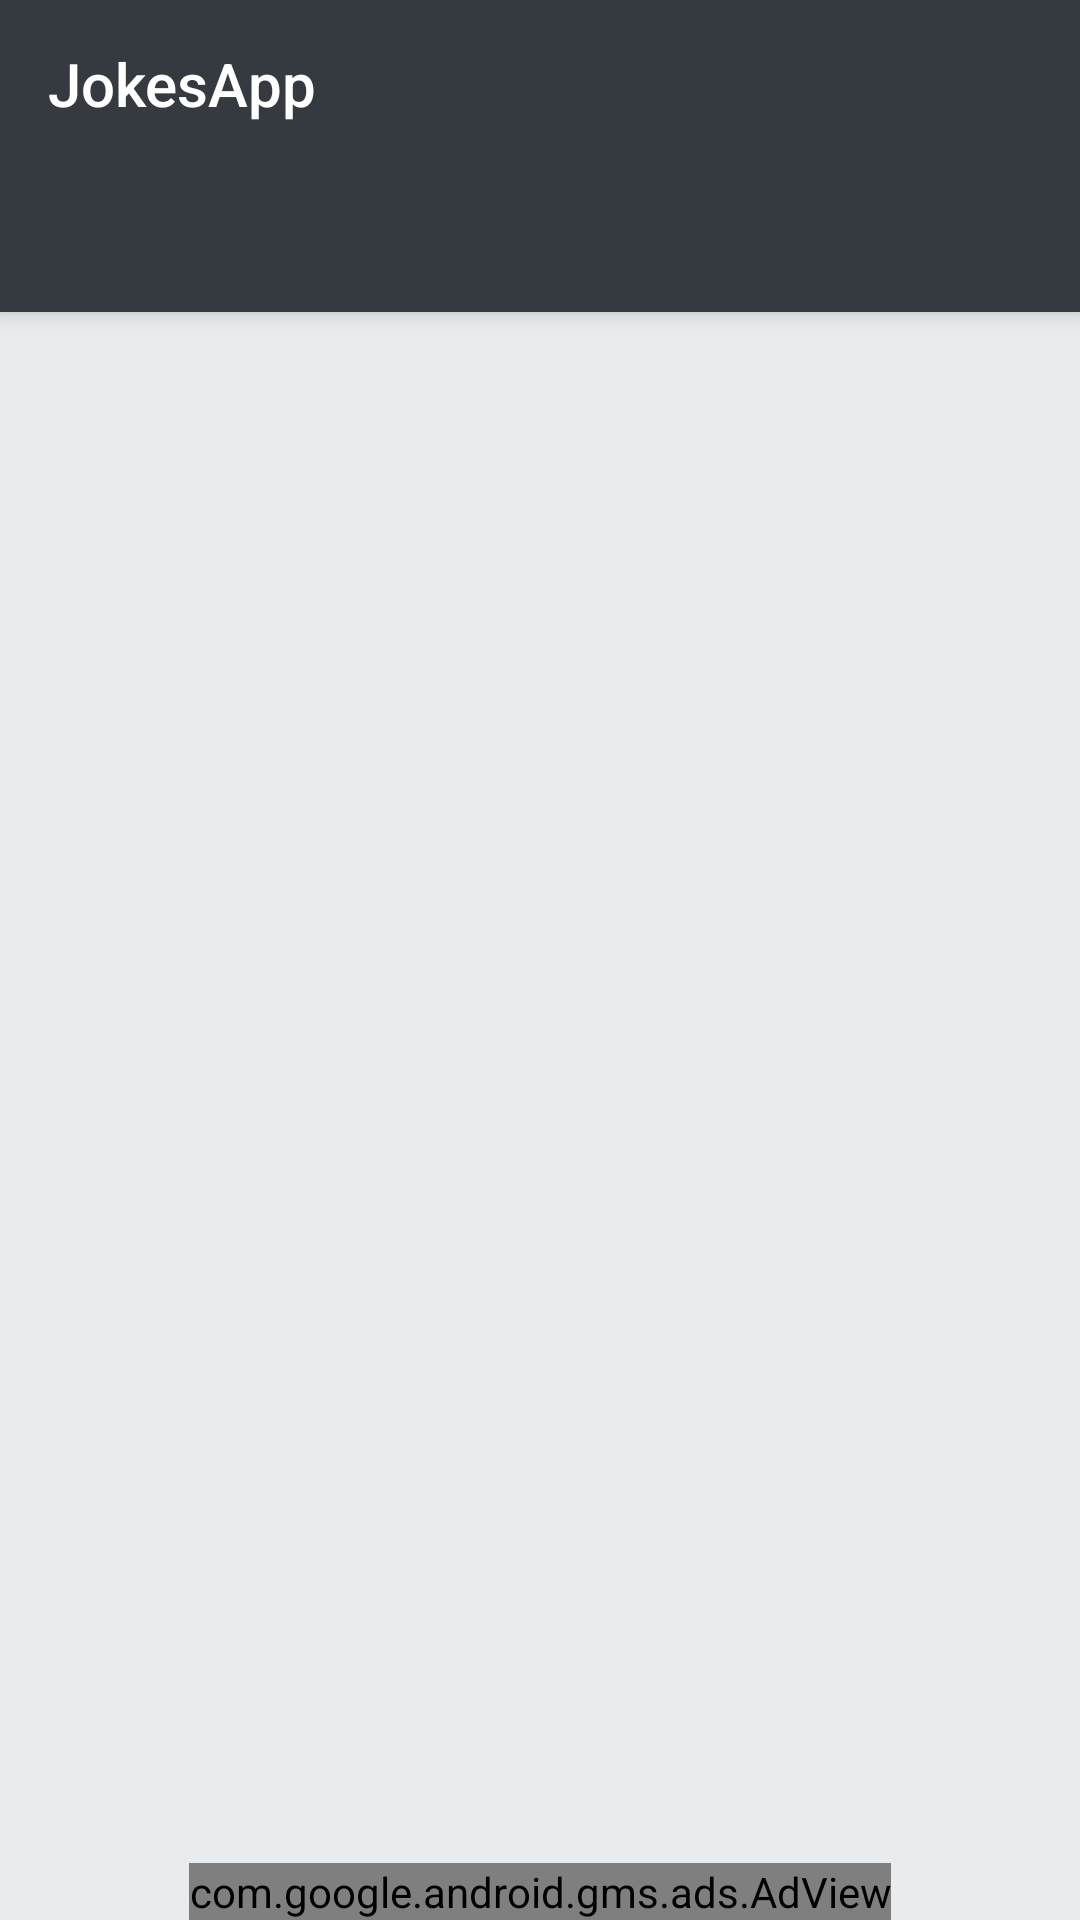

Write the Android layout XML for this screen, with the resource values it uses.
<!-- AndroidManifest.xml: activity theme AppTheme.NoActionBar -->
<!-- res/layout/activity_main.xml -->
<?xml version="1.0" encoding="utf-8"?>
<androidx.coordinatorlayout.widget.CoordinatorLayout xmlns:android="http://schemas.android.com/apk/res/android"
    xmlns:app="http://schemas.android.com/apk/res-auto"
    xmlns:tools="http://schemas.android.com/tools"
    android:layout_width="match_parent"
    android:layout_height="match_parent"
    android:background="@color/colorAccent"
    tools:context=".MainActivity">

    <com.google.android.material.appbar.AppBarLayout
        android:layout_width="match_parent"
        android:layout_height="wrap_content"
        android:theme="@style/AppTheme.AppBarOverlay">
<androidx.appcompat.widget.Toolbar
    android:id="@+id/toolbar"
    android:layout_width="match_parent"
    android:layout_height="wrap_content"
    app:title="@string/app_name"
    android:theme="@style/ToolbarTheme"
    app:layout_scrollFlags="scroll|enterAlways"
    />

        <com.google.android.material.tabs.TabLayout
            android:id="@+id/tabs"
            android:layout_width="match_parent"
            android:layout_height="wrap_content"
            android:background="?attr/colorPrimary" />
    </com.google.android.material.appbar.AppBarLayout>

    <androidx.viewpager.widget.ViewPager
        android:id="@+id/view_pager"
        android:layout_width="match_parent"
        android:layout_height="match_parent"
        app:layout_behavior="@string/appbar_scrolling_view_behavior" />
    <com.google.android.gms.ads.AdView
        xmlns:ads="http://schemas.android.com/apk/res-auto"
        android:id="@+id/adView"
        android:layout_width="wrap_content"
        android:layout_height="wrap_content"
        android:layout_gravity="bottom|center_horizontal"
        ads:adSize="BANNER"
        ads:adUnitId="ca-app-pub-3940256099942544/6300978111">
    </com.google.android.gms.ads.AdView>

</androidx.coordinatorlayout.widget.CoordinatorLayout>
<!-- resources referenced by this layout -->
<resources>
  <color name="colorAccent">#e9ecef</color>
  <string name="app_name">JokesApp</string>
  <style name="AppTheme.AppBarOverlay" parent="ThemeOverlay.AppCompat.Dark.ActionBar" />
  <style name="ToolbarTheme" parent="@style/ThemeOverlay.AppCompat.ActionBar">
          <item name="colorControlNormal">@color/colorAccent</item>
          <item name="android:actionMenuTextColor">@color/colorPrimary</item>
          <item name="android:itemBackground">@color/colorAccent</item>
          <item name="android:textColor">@color/colorPrimary</item>
      </style>
  <style name="AppTheme.NoActionBar">
          <item name="windowActionBar">false</item>
          <item name="windowNoTitle">true</item>
      </style>
  <color name="colorPrimary">#343a40</color>
</resources>
